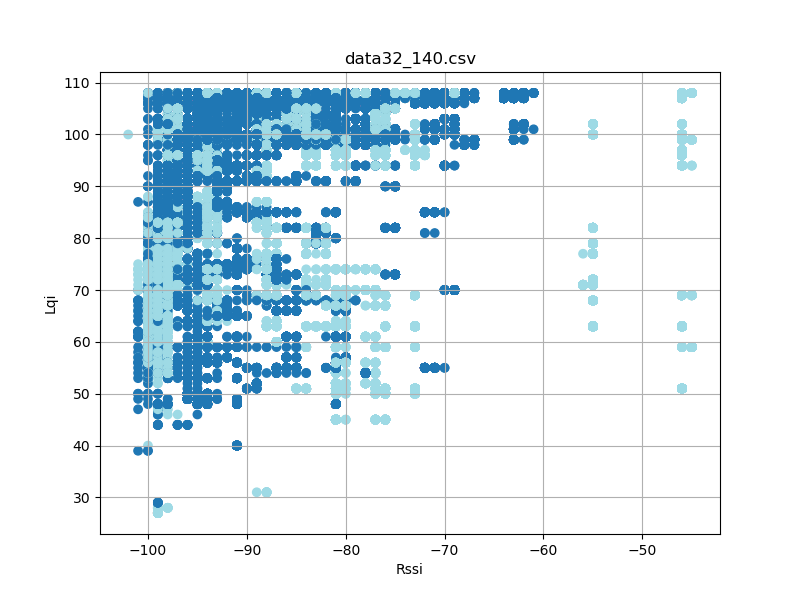

The file beside this chart, header and first rows:
timestamp, rssi, lqi, device_id
'2023-08-26 12:23:17057', -93, 75, 3
'2023-08-26 12:23:17059', -87, 106, 3
'2023-08-26 12:23:17151', -87, 106, 3
'2023-08-26 12:23:17151', -93, 75, 3
'2023-08-26 12:23:17244', -93, 75, 3
'2023-08-26 12:23:17245', -87, 106, 3
'2023-08-26 12:23:17338', -87, 106, 3
'2023-08-26 12:23:17338', -93, 75, 3
'2023-08-26 12:23:17432', -87, 106, 3
'2023-08-26 12:23:17432', -93, 75, 3
'2023-08-26 12:23:17526', -87, 106, 3
'2023-08-26 12:23:17526', -93, 75, 3
'2023-08-26 12:23:17620', -87, 106, 3
'2023-08-26 12:23:17620', -93, 75, 3
'2023-08-26 12:23:17713', -93, 75, 3
'2023-08-26 12:23:17714', -87, 106, 3
'2023-08-26 12:23:17806', -87, 106, 3
'2023-08-26 12:23:17807', -92, 75, 3
'2023-08-26 12:23:17900', -87, 106, 3
'2023-08-26 12:23:17901', -92, 75, 3
'2023-08-26 12:23:17995', -87, 106, 3
'2023-08-26 12:23:17995', -92, 75, 3
'2023-08-26 12:23:18089', -87, 106, 3
'2023-08-26 12:23:18089', -93, 75, 3
'2023-08-26 12:23:18182', -93, 75, 3
'2023-08-26 12:23:18182', -87, 106, 3
'2023-08-26 12:23:18276', -93, 75, 3
'2023-08-26 12:23:18277', -87, 106, 3
'2023-08-26 12:23:18370', -87, 106, 3
'2023-08-26 12:23:18370', -93, 75, 3
'2023-08-26 12:23:18463', -87, 106, 3
'2023-08-26 12:23:18464', -93, 75, 3
'2023-08-26 12:23:18557', -92, 75, 3
'2023-08-26 12:23:18557', -87, 106, 3
'2023-08-26 12:23:18651', -93, 75, 3
'2023-08-26 12:23:18651', -87, 106, 3
'2023-08-26 12:23:18745', -93, 75, 3
'2023-08-26 12:23:18746', -87, 106, 3
'2023-08-26 12:23:18838', -87, 106, 3
'2023-08-26 12:23:18839', -93, 75, 3
'2023-08-26 12:23:18934', -87, 106, 3
'2023-08-26 12:23:18935', -93, 75, 3
'2023-08-26 12:23:19026', -93, 75, 3
'2023-08-26 12:23:19026', -87, 106, 3
'2023-08-26 12:23:19120', -93, 75, 3
'2023-08-26 12:23:19121', -87, 106, 3
'2023-08-26 12:23:19213', -87, 106, 3
'2023-08-26 12:23:19214', -93, 75, 3
'2023-08-26 12:23:19307', -87, 106, 3
'2023-08-26 12:23:19308', -93, 75, 3
'2023-08-26 12:23:19401', -87, 106, 3
'2023-08-26 12:23:19402', -93, 75, 3
'2023-08-26 12:23:19494', -93, 75, 3
'2023-08-26 12:23:19495', -87, 106, 3
'2023-08-26 12:23:19589', -93, 75, 3
'2023-08-26 12:23:19589', -87, 106, 3
'2023-08-26 12:23:19682', -92, 75, 3
'2023-08-26 12:23:19683', -87, 106, 3
'2023-08-26 12:23:19776', -87, 106, 3
'2023-08-26 12:23:19776', -93, 75, 3
... 105,637 more rows
